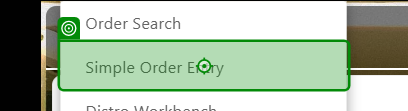
Task: Test Automation Project
Workflow: GS006_Submit_Order_and_get_confirmation_Id

Step 1 [try]: click on 'Simple Order Entry'

Step 2: check (no picture)

Step 3 [try]: click on 'Confirm to Leave the Page' (no picture)

Step 4 [try]: check (no picture) (repeated 2 times)

Step 6 [try]: click on 'Confirm to Leave the Page' (no picture)

Step 7 [try]: click on 'Internal toggle' (no picture)

Step 8: get-attribute (no picture)

Step 9 [else]: click on 'Internal toggle' (no picture)

Step 10: get-attribute (no picture)

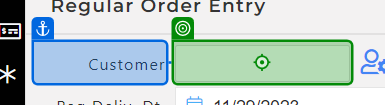
Step 11 [try]: type "[I_DataRow("Customer").ToString+ "[k(Enter)]"]" into 'Customer'

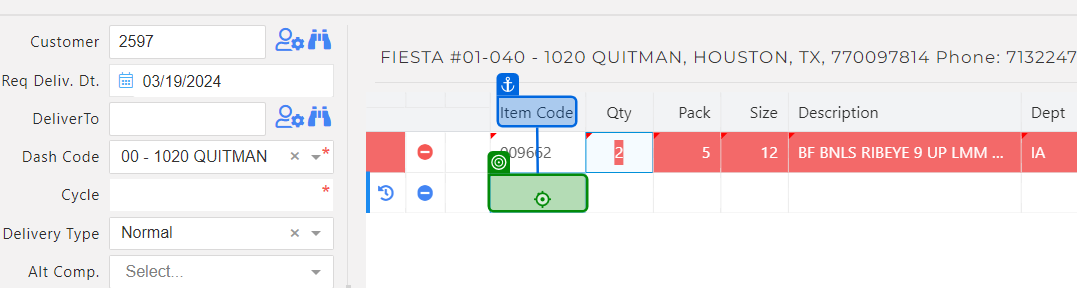
Step 12: type "[I_DataRow("ItemCode").ToString+ "[k(Enter)]"]"

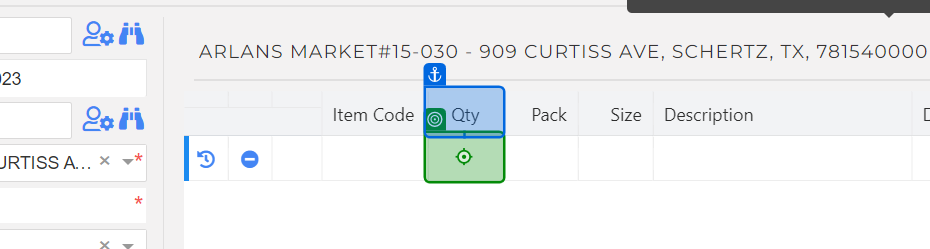
Step 13: type "[I_DataRow("Qty").ToString]"

Step 14 [try]: type "1[k(Enter)]" into 'Sell' (no picture)

Step 15: type "[I_DataRow("PO").ToString]" into 'PO #' (no picture)

Step 16 [try]: click on 'Submit' (no picture)

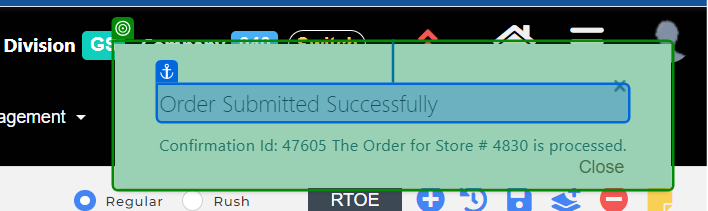
Step 17: check 'Order Submitted'

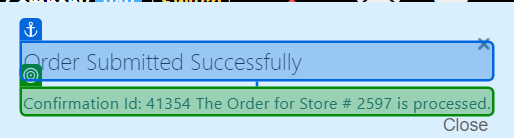
Step 18 [try]: get-text from 'Order Submitted'

Step 19 [try]: check 'RuO Submit Order' (no picture)

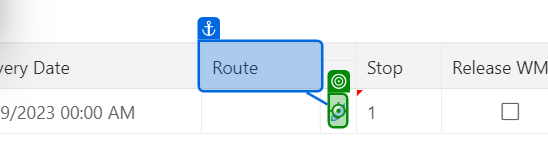
Step 20 [try]: click on 'Route'